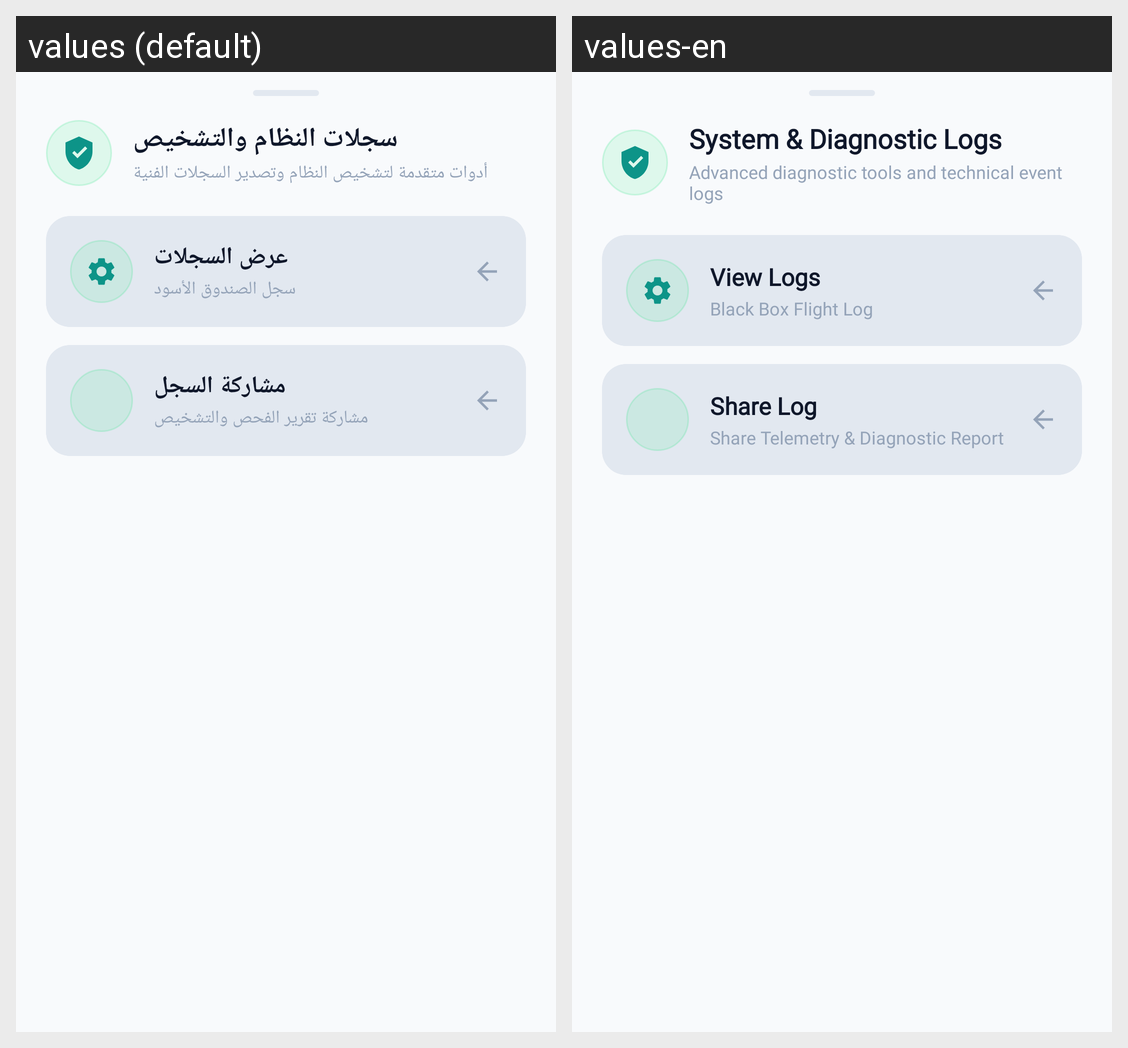

For this localized Android screen grid, give each drawn string resource with its value in every locale shown.
Android screen res/layout/bottom_sheet_diagnostic_logs.xml rendered under 2 locales, left to right: values (default), values-en. Device: Nexus 5 (rendered at 1080×1920; each locale shown at half size, 540×960, under a caption strip naming it); theme Theme.Antiporn.
Strings drawn on this screen, with the default value and each locale's value (text and hints the layout hard-codes, and strings that could not be matched under every locale, appear in the picture but are not listed):

bottom_sheet_logs_title
  values: سجلات النظام والتشخيص
  values-en: System & Diagnostic Logs

bottom_sheet_logs_subtitle
  values: أدوات متقدمة لتشخيص النظام وتصدير السجلات الفنية
  values-en: Advanced diagnostic tools and technical event logs

btn_view_logs
  values: عرض السجلات
  values-en: View Logs

title_log_viewer
  values: سجل الصندوق الأسود
  values-en: Black Box Flight Log

btn_share_telemetry
  values: مشاركة السجل
  values-en: Share Log

share_telemetry_chooser_title
  values: مشاركة تقرير الفحص والتشخيص
  values-en: Share Telemetry & Diagnostic Report
